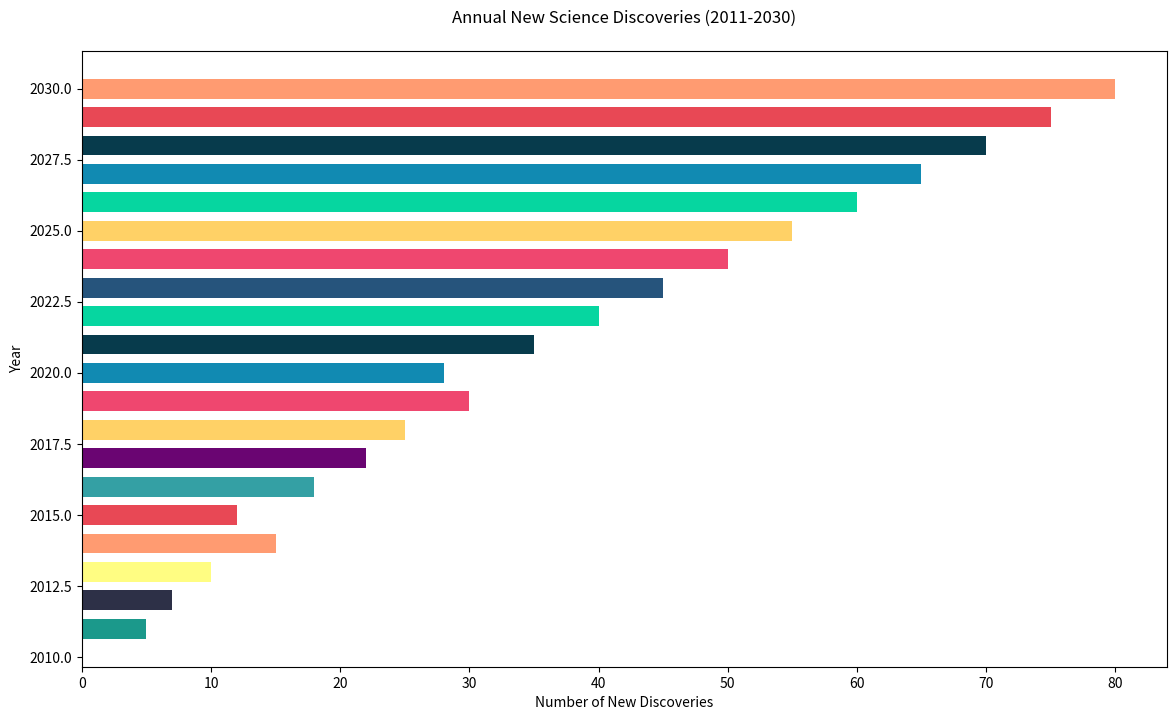

Write Python code to recreate this figure.

import matplotlib.pyplot as plt

# Data
years = [
    2011, 2012, 2013, 2014, 2015,
    2016, 2017, 2018, 2019, 2020,
    2021, 2022, 2023, 2024, 2025,
    2026, 2027, 2028, 2029, 2030
]
new_science_discoveries = [
    5, 7, 10, 15, 12,
    18, 22, 25, 30, 28,
    35, 40, 45, 50, 55,
    60, 65, 70, 75, 80
]

# Plot configuration
plt.figure(figsize=(14, 8))
bars = plt.barh(years, new_science_discoveries, height=0.7, color=[
    '#1B998B', '#2D3047', '#FFFD82', '#FF9B71',
    '#E84855', '#34A0A4', '#6A0572', '#FFD166',
    '#EF476F', '#118AB2', '#073B4C', '#06D6A0',
    '#26547C', '#EF476F', '#FFD166', '#06D6A0',
    '#118AB2', '#073B4C', '#E84855', '#FF9B71'
])

# Axes labels and title
plt.xlabel('Number of New Discoveries')
plt.ylabel('Year')
plt.title('Annual New Science Discoveries (2011-2030)', pad=20)

# Show the plot
plt.show()
